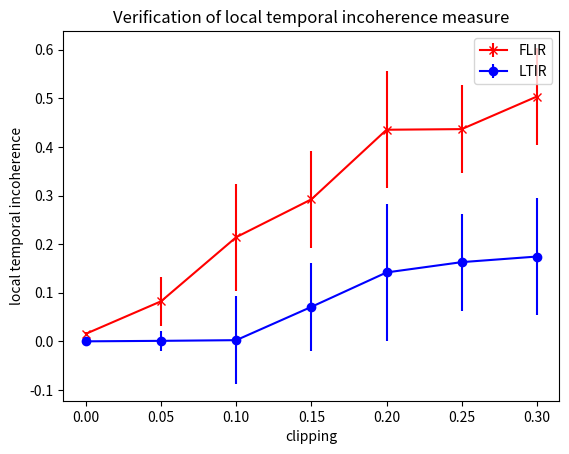

Generate this figure with matplotlib:
# MIT License
#
# Copyright (c) 2020 HENSOLDT
#
# Permission is hereby granted, free of charge, to any person obtaining a copy
# of this software and associated documentation files (the "Software"), to deal
# in the Software without restriction, including without limitation the rights
# to use, copy, modify, merge, publish, distribute, sublicense, and/or sell
# copies of the Software, and to permit persons to whom the Software is
# furnished to do so, subject to the following conditions:
#
# The above copyright notice and this permission notice shall be included in all
# copies or substantial portions of the Software.
#
# THE SOFTWARE IS PROVIDED "AS IS", WITHOUT WARRANTY OF ANY KIND, EXPRESS OR
# IMPLIED, INCLUDING BUT NOT LIMITED TO THE WARRANTIES OF MERCHANTABILITY,
# FITNESS FOR A PARTICULAR PURPOSE AND NONINFRINGEMENT. IN NO EVENT SHALL THE
# AUTHORS OR COPYRIGHT HOLDERS BE LIABLE FOR ANY CLAIM, DAMAGES OR OTHER
# LIABILITY, WHETHER IN AN ACTION OF CONTRACT, TORT OR OTHERWISE, ARISING FROM,
# OUT OF OR IN CONNECTION WITH THE SOFTWARE OR THE USE OR OTHER DEALINGS IN THE
# SOFTWARE.

import matplotlib.pyplot as plt
import numpy as np

x = np.array([0,0.05,0.1,0.15,0.2,0.25,0.3])

y_FLIR = np.array([0.0157,0.08251,0.2144,0.2922,0.4353,0.4366,0.5036])
e_FLIR= np.array([0.004,0.05,0.11,0.1,0.12,0.09,0.1])

y_LTIR = np.array([0.0001,0.0011,0.0025,0.071,0.1418,0.163,0.1745])
e_LTIR= np.array([0.00001,0.02,0.09,0.09,0.14,0.1,0.12])

plt.errorbar(x, y_FLIR, e_FLIR, linestyle='solid', marker='x', color='red')
plt.errorbar(x, y_LTIR, e_LTIR, linestyle='solid', marker='o', color='blue')

plt.xlabel('clipping')
plt.ylabel('local temporal incoherence')
plt.legend(['FLIR', 'LTIR'])
plt.title('Verification of local temporal incoherence measure')

plt.show()
